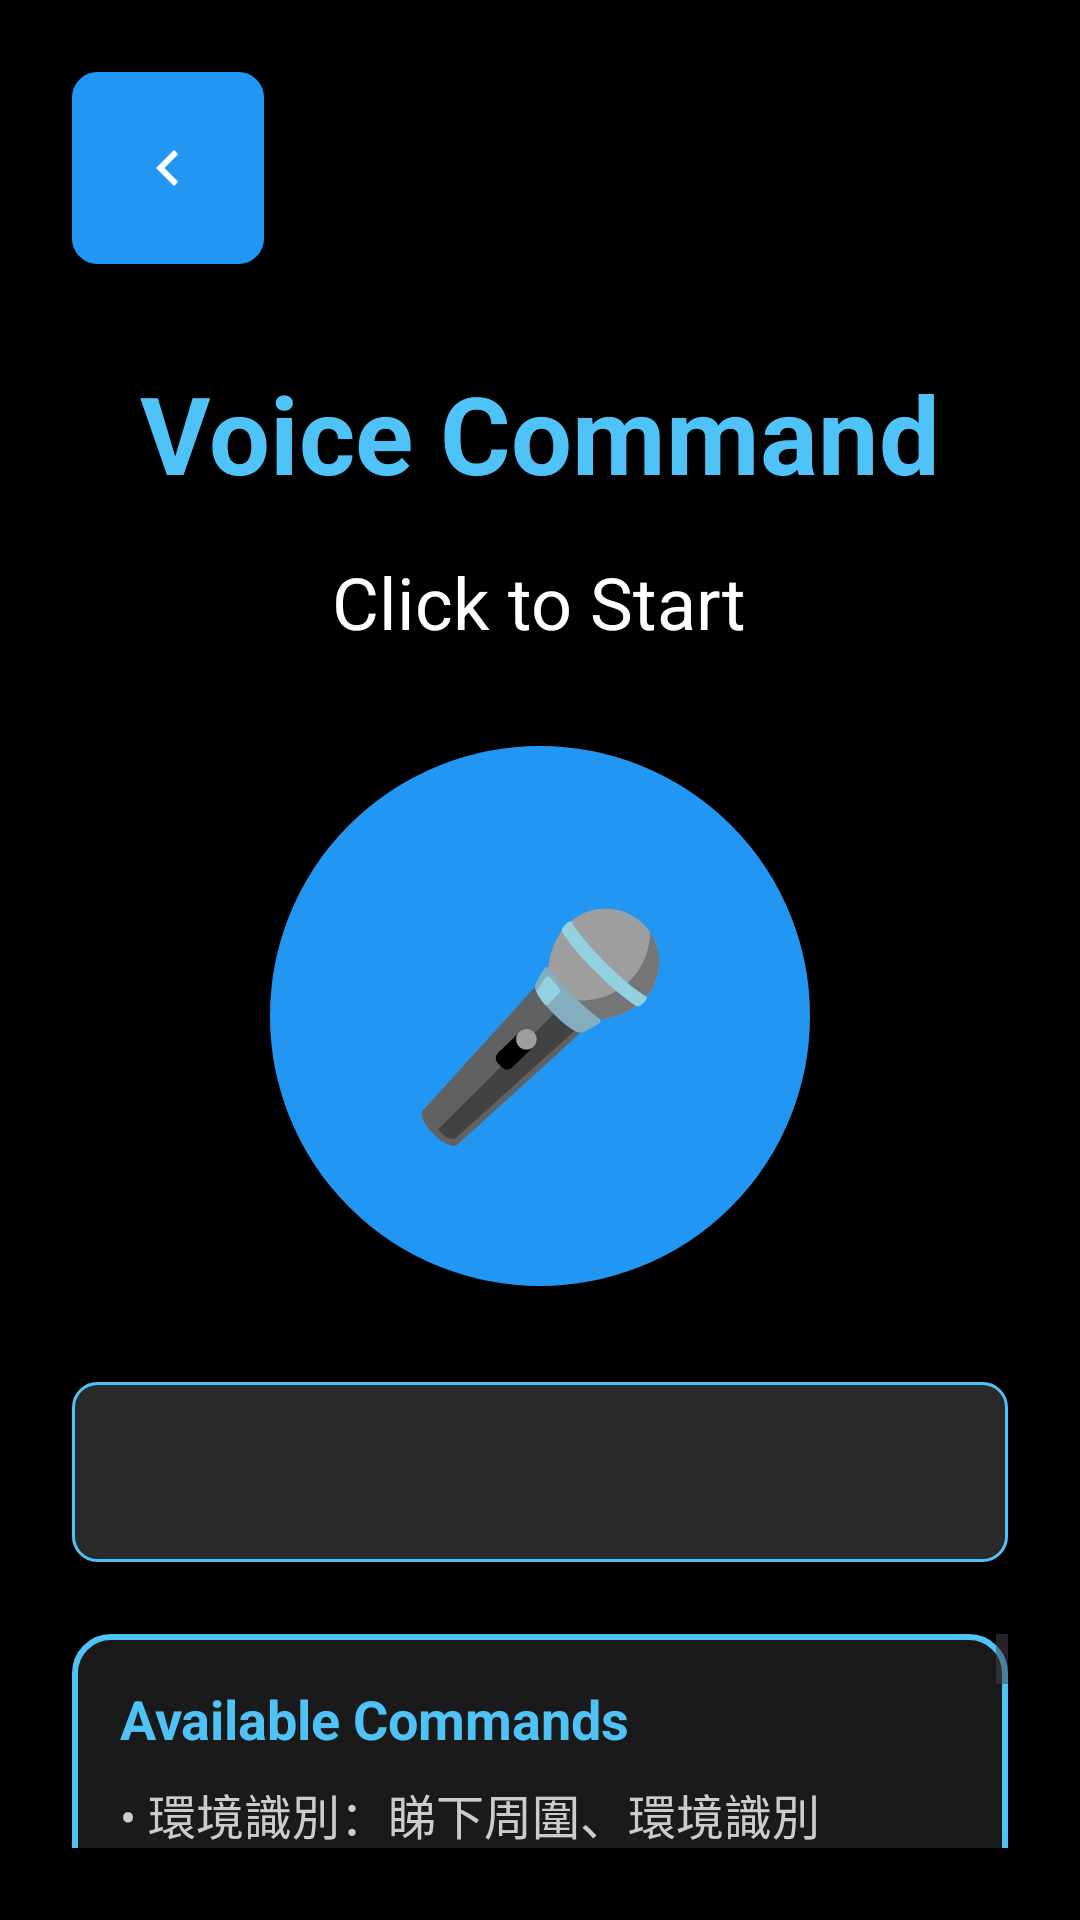

Produce the Android XML layout that renders to this screen, including the resource entries it uses.
<!-- AndroidManifest.xml: application theme Theme.Tonbo_App -->
<!-- res/layout/activity_voice_command.xml -->
<LinearLayout xmlns:android="http://schemas.android.com/apk/res/android"
    android:layout_width="match_parent"
    android:layout_height="match_parent"
    android:orientation="vertical"
    android:background="#000000"
    android:padding="24dp"
    android:gravity="center">

    
    <LinearLayout
        android:layout_width="match_parent"
        android:layout_height="wrap_content"
        android:orientation="horizontal"
        android:gravity="start"
        android:layout_marginBottom="32dp">

        <ImageButton
            android:id="@+id/backButton"
            android:layout_width="64dp"
            android:layout_height="64dp"
            android:background="@drawable/button_square_background"
            android:backgroundTint="@color/menu_blue"
            android:src="@drawable/ic_back_arrow_white"
            android:scaleType="center"
            android:contentDescription="@string/back_button_desc"
            android:layout_marginEnd="12dp" />

    </LinearLayout>

    
    <TextView
        android:id="@+id/pageTitle"
        android:layout_width="wrap_content"
        android:layout_height="wrap_content"
        android:text="@string/voice_command_title"
        android:textColor="#4FC3F7"
        android:textSize="36sp"
        android:textStyle="bold"
        android:layout_marginBottom="16dp"
        android:contentDescription="@string/voice_command_title" />

    
    <TextView
        android:id="@+id/statusText"
        android:layout_width="wrap_content"
        android:layout_height="wrap_content"
        android:text="@string/listening_status"
        android:textColor="#FFFFFF"
        android:textSize="24sp"
        android:layout_marginBottom="32dp"
        android:contentDescription="@string/listening_status" />

    
    <Button
        android:id="@+id/listenButton"
        android:layout_width="180dp"
        android:layout_height="180dp"
        android:text="🎤"
        android:textSize="72sp"
        android:background="@drawable/voice_button_background"
        android:backgroundTint="@null"
        android:contentDescription="@string/start_listening_button"
        android:layout_marginBottom="32dp"
        android:elevation="8dp" />

    
    <TextView
        android:id="@+id/commandText"
        android:layout_width="match_parent"
        android:layout_height="wrap_content"
        android:text=""
        android:textColor="#FFFFFF"
        android:textSize="20sp"
        android:gravity="center"
        android:minHeight="60dp"
        android:background="@drawable/settings_section_background"
        android:padding="16dp"
        android:layout_marginBottom="24dp"
        android:contentDescription="@string/recognition_result_text" />

    
    <ScrollView
        android:layout_width="match_parent"
        android:layout_height="0dp"
        android:layout_weight="1"
        android:fillViewport="true">

        <LinearLayout
            android:layout_width="match_parent"
            android:layout_height="wrap_content"
            android:orientation="vertical"
            android:background="@drawable/guidance_background"
            android:padding="16dp">
            
            <TextView
                android:id="@+id/availableCommandsTitle"
                android:layout_width="match_parent"
                android:layout_height="wrap_content"
                android:text="@string/available_commands"
                android:textColor="#4FC3F7"
                android:textSize="18sp"
                android:textStyle="bold"
                android:layout_marginBottom="8dp" />
            
            <TextView
                android:id="@+id/hintText"
                android:layout_width="match_parent"
                android:layout_height="wrap_content"
                android:text="@string/commands_list"
                android:textColor="#CCCCCC"
                android:textSize="16sp"
                android:lineSpacingExtra="4dp"
                android:contentDescription="@string/commands_list" />
                
        </LinearLayout>

    </ScrollView>

</LinearLayout>
<!-- resources referenced by this layout -->
<resources>
  <color name="menu_blue">#FF2196F3</color>
  <!-- drawable button_square_background (drawable) -->
  <shape xmlns:android="http://schemas.android.com/apk/res/android"
      android:shape="rectangle">
      <solid android:color="#1A1A1A" />
      <corners android:radius="8dp" />
      <stroke android:width="1dp" android:color="#333333" />
  </shape>
  <!-- drawable guidance_background (drawable) -->
  <shape xmlns:android="http://schemas.android.com/apk/res/android"
      android:shape="rectangle">
      <solid android:color="#1A1A1A" />
      <corners android:radius="12dp" />
      <stroke android:width="2dp" android:color="#4FC3F7" />
  </shape>
  <!-- drawable ic_back_arrow_white (drawable) -->
  <vector xmlns:android="http://schemas.android.com/apk/res/android"
      android:width="24dp"
      android:height="24dp"
      android:viewportWidth="24"
      android:viewportHeight="24">
      <path
          android:fillColor="#FFFFFFFF"
          android:pathData="M15.41,7.41L14,6l-6,6 6,6 1.41,-1.41L10.83,12z" />
  </vector>
  <!-- drawable settings_section_background (drawable) -->
  <shape xmlns:android="http://schemas.android.com/apk/res/android"
      android:shape="rectangle">
      <solid android:color="#2A2A2A" />
      <corners android:radius="8dp" />
      <stroke android:width="1dp" android:color="#4FC3F7" />
  </shape>
  <!-- drawable voice_button_background (drawable) -->
  <selector xmlns:android="http://schemas.android.com/apk/res/android">
      <item android:state_pressed="true">
          <shape android:shape="oval">
              <solid android:color="#FF6B35" />
              <stroke android:width="4dp" android:color="#FFFFFF" />
              <size android:width="180dp" android:height="180dp" />
          </shape>
      </item>
      <item>
          <shape android:shape="oval">
              <gradient
                  android:startColor="#4FC3F7"
                  android:endColor="#29B6F6"
                  android:angle="45" />
              <stroke android:width="4dp" android:color="#FFFFFF" />
              <size android:width="180dp" android:height="180dp" />
          </shape>
      </item>
  </selector>
  <string name="available_commands">Available Commands</string>
  <string name="back_button_desc">Back Button</string>
  <string name="commands_list">• 環境識別：睇下周圍、環境識別\n• 閱讀助手：讀文件、掃描文件\n• 尋找物品：搵嘢、尋找物品\n• 緊急求助：救命、緊急求助\n• 系統設定：設定、打開設定\n• 語言切換：轉語言、切換語言\n• 返回主頁：主頁、返回主頁\n• 時間查詢：幾點、現在幾點\n• 停止監聽：收聲、停止</string>
  <string name="listening_status">Click to Start</string>
  <string name="recognition_result_text">Recognition result text</string>
  <string name="start_listening_button">Start listening button</string>
  <string name="voice_command_title">Voice Command</string>
  <style name="Theme.Tonbo_App" parent="Base.Theme.Tonbo_App" />
  <style name="Base.Theme.Tonbo_App" parent="Theme.Material3.DayNight.NoActionBar">
          
          <item name="colorPrimary">@color/menu_blue</item>
          <item name="colorOnPrimary">@color/white</item>
          <item name="android:colorBackground">@color/background_dark</item>
          <item name="colorOnBackground">@color/text_primary</item>
          <item name="android:statusBarColor">@color/background_dark</item>
          <item name="android:navigationBarColor">@color/background_dark</item>
      </style>
  <color name="white">#FFFFFFFF</color>
  <color name="background_dark">#FF000000</color>
  <color name="text_primary">#FFFFFFFF</color>
</resources>
